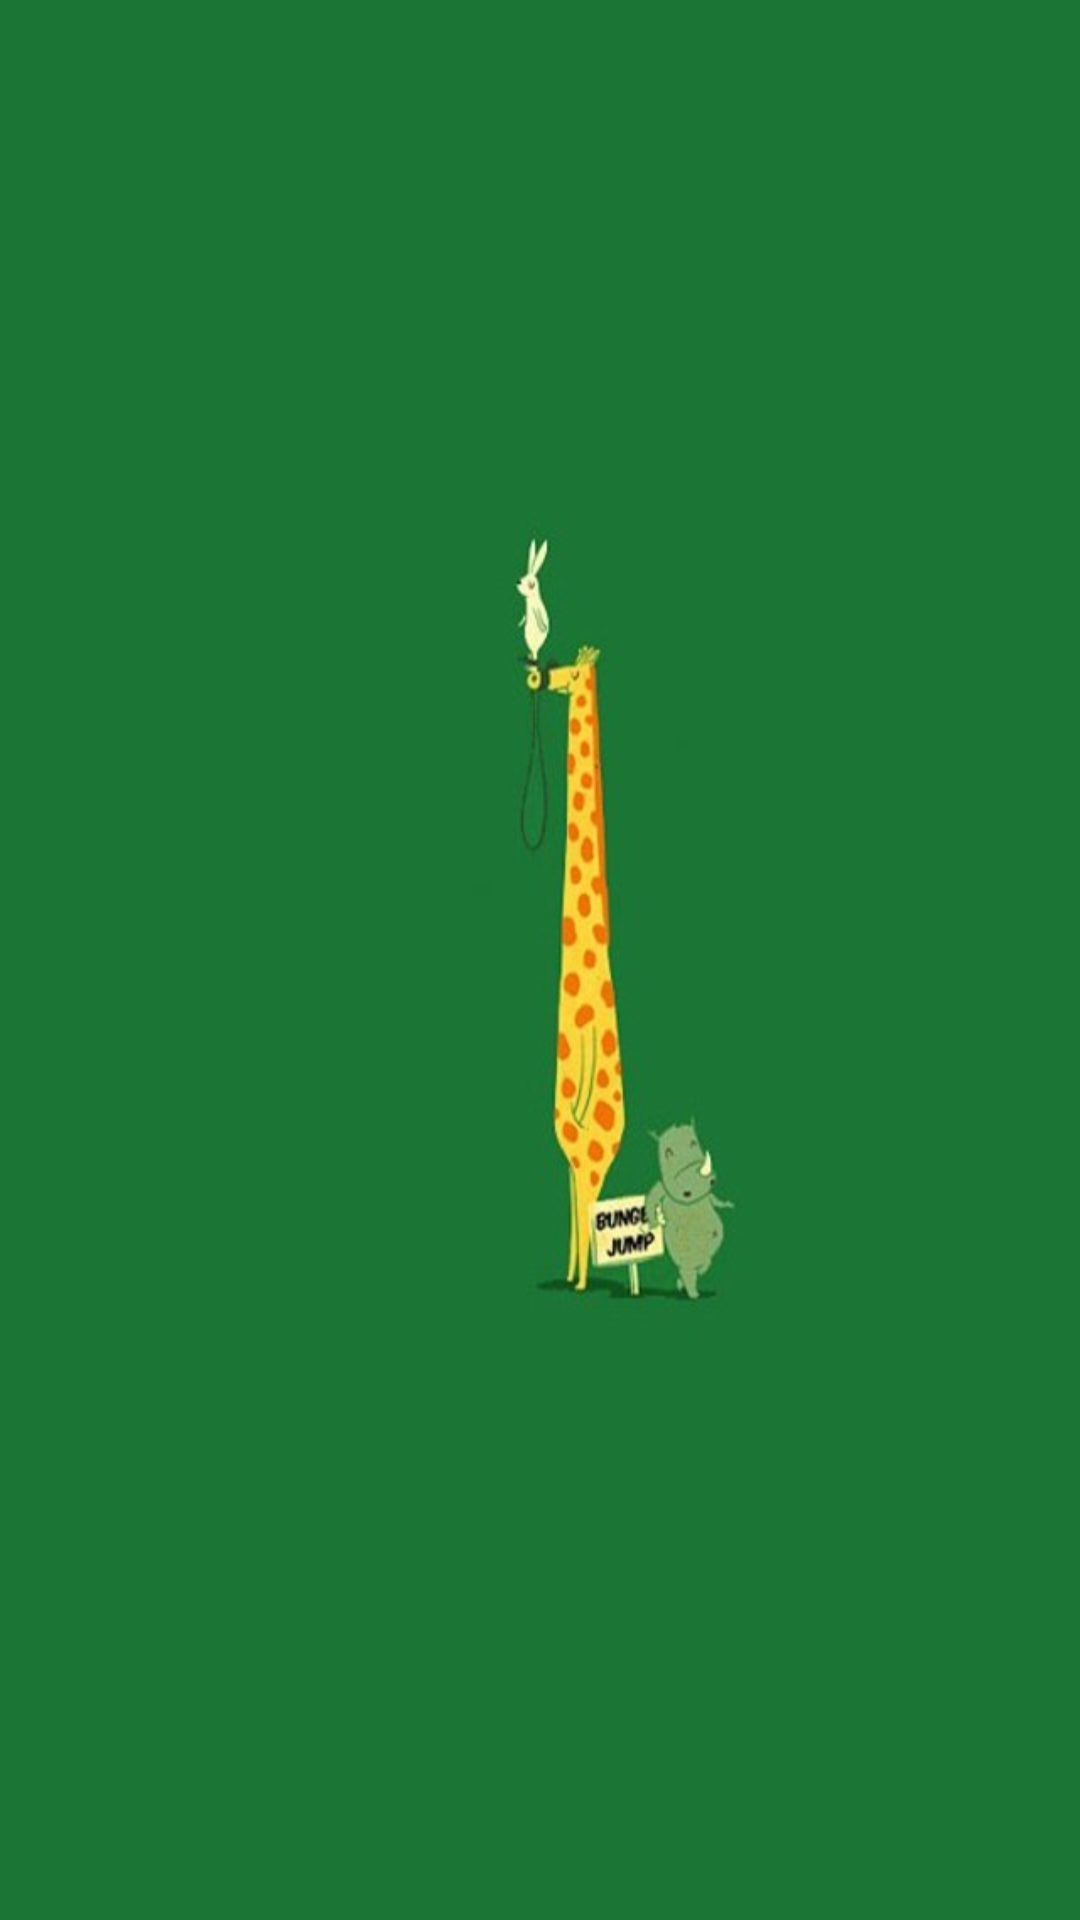

Layout XML and referenced resources for this Android screen:
<!-- AndroidManifest.xml: application theme AppTheme -->
<!-- res/layout/activity_welcome.xml -->
<?xml version="1.0" encoding="utf-8"?>
<LinearLayout xmlns:android="http://schemas.android.com/apk/res/android"
    android:orientation="vertical" android:layout_width="match_parent"
    android:layout_height="match_parent">
    <ImageView
        android:background="@drawable/welcome_icon"
        android:layout_width="match_parent"
        android:layout_height="match_parent" />

</LinearLayout>
<!-- resources referenced by this layout -->
<resources>
  <!-- drawable welcome_icon: jpg bitmap (drawable, 19255 bytes) -->
  <style name="AppTheme" parent="Theme.AppCompat.Light.DarkActionBar">
          
          <item name="colorPrimary">@color/colorPrimary</item>
          <item name="colorPrimaryDark">@color/colorDodgerBlue</item>
          <item name="colorAccent">@color/colorAccent</item>
      </style>
  <color name="colorPrimary">#3F51B5</color>
  <color name="colorDodgerBlue">#1E90FF</color>
  <color name="colorAccent">#FF4081</color>
</resources>
